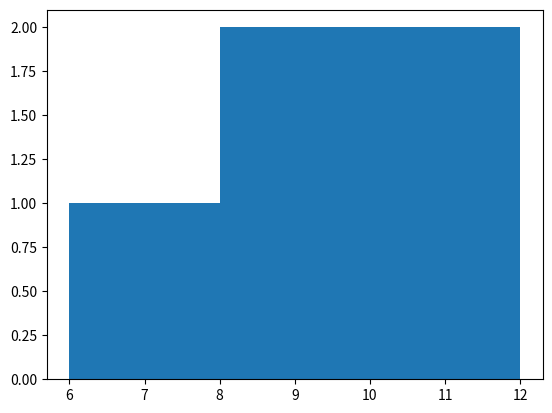

This chart was generated by the following Python code:
import itertools
import numpy as np
import matplotlib.pyplot as plt
def task_func(elements, subset_size):
    """
    Generate all subsets of a given size from a tuple and draw a histogram of the sums of the subsets.
    Additionally, return the Axes object of the plotted histogram and the combinations of the subsets and their sums.
    """
    # Generate all subsets of the given size from the tuple
    subsets = list(itertools.combinations(elements, subset_size))

    # Calculate the sums of the subsets
    sums = [sum(subset) for subset in subsets]

    # Create a histogram of the sums
    ax = plt.hist(sums, bins=np.arange(min(sums), max(sums) + 1))

    # Return the Axes object of the plotted histogram and the combinations of the subsets and their sums
    return ax, subsets, sums
elements = (1, 2, 3, 4, 5)
subset_size = 3
subsets = list(itertools.combinations(elements, subset_size))
sums = [sum(subset) for subset in subsets]
ax = plt.hist(sums, bins=np.arange(min(sums), max(sums) + 1))
